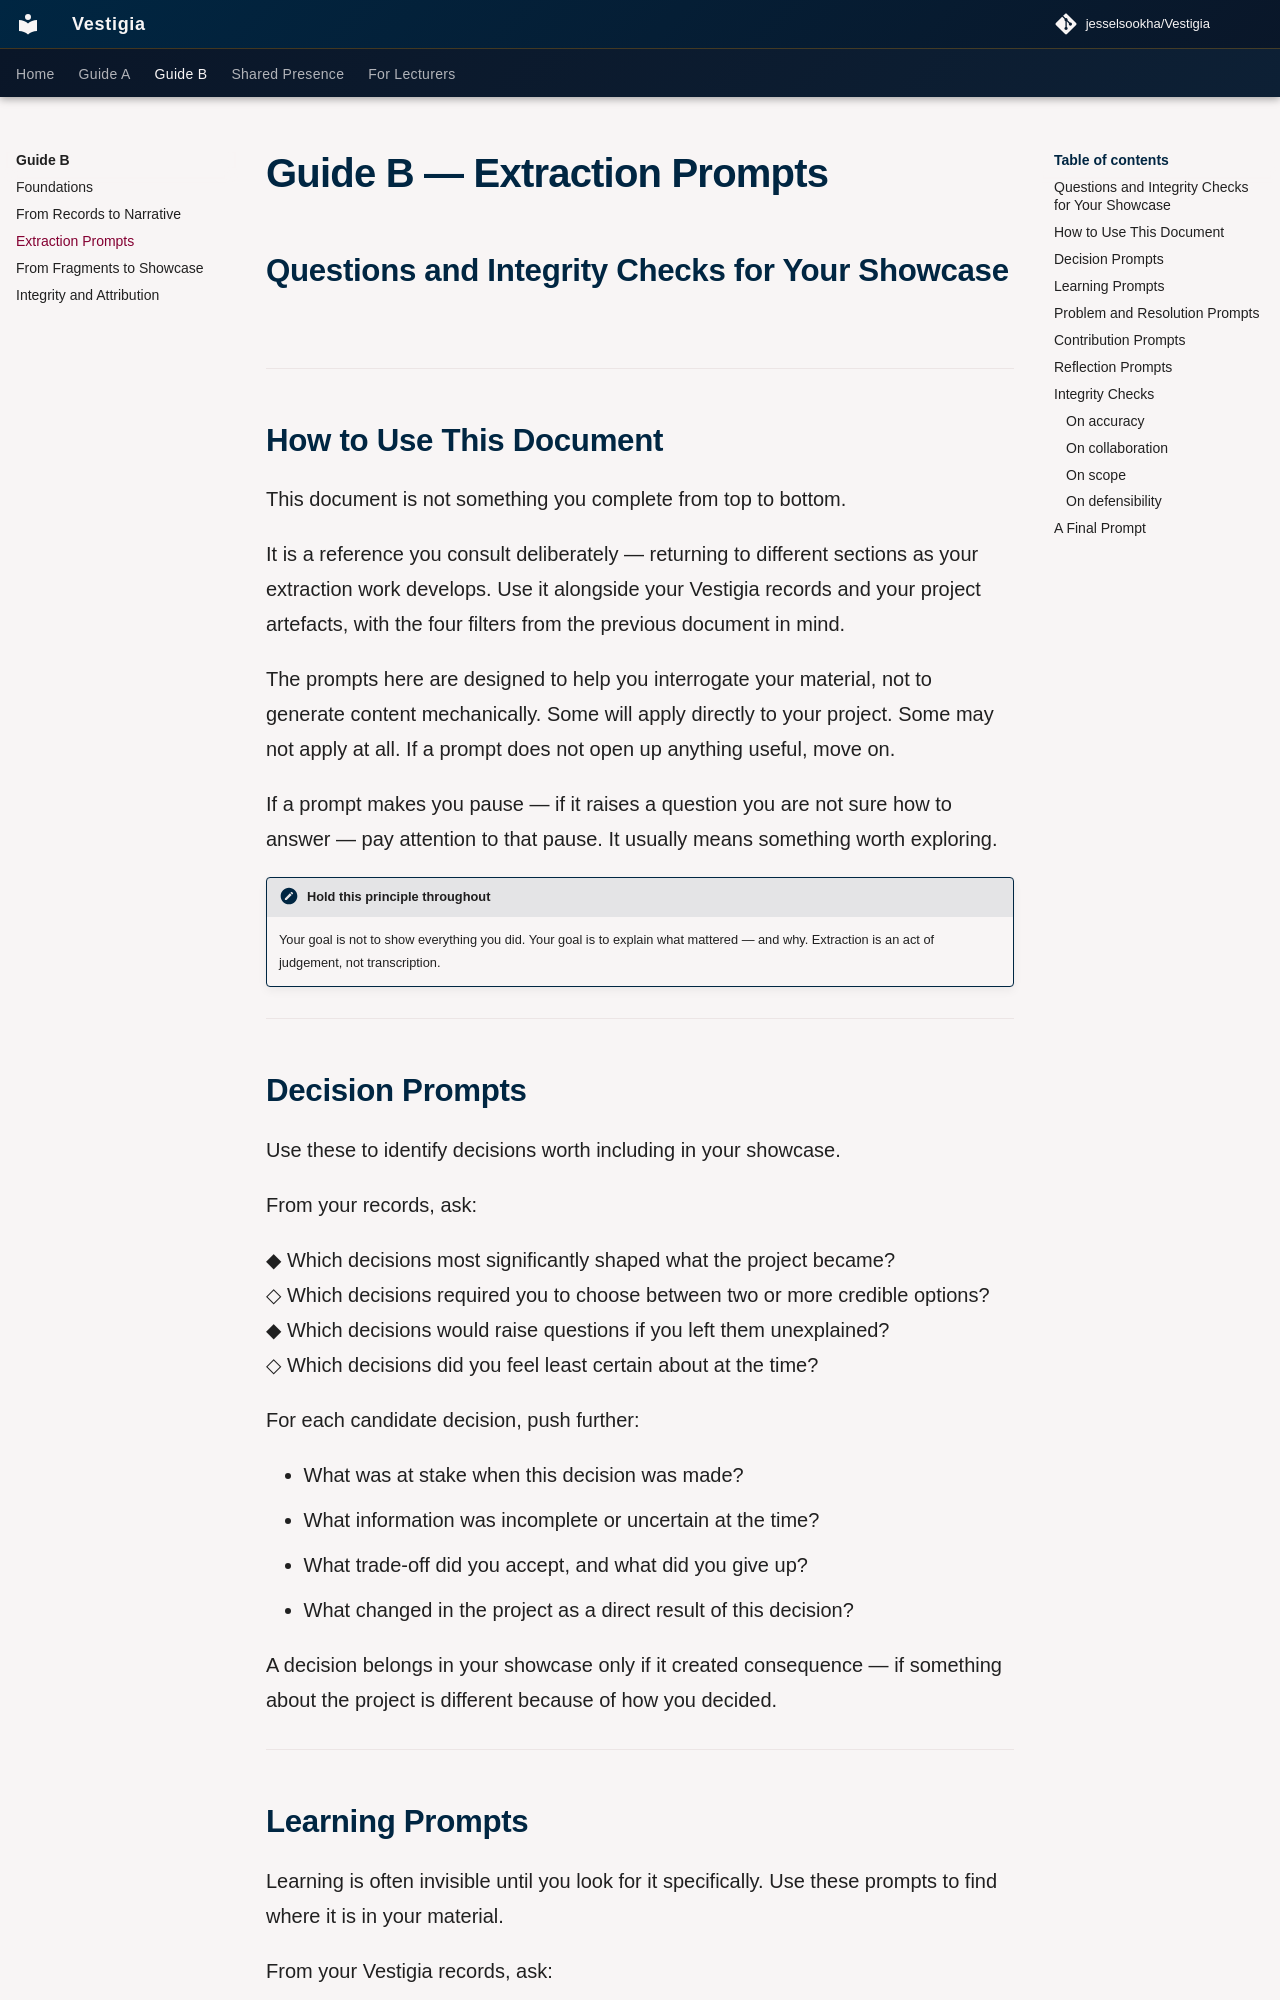

repository: jesselsookha/Vestigia · page: guide-b/03-extraction-prompts/index.html · generator: mkdocs

# Guide B — Extraction Prompts
## Questions and Integrity Checks for Your Showcase

---

## How to Use This Document

This document is not something you complete from top to bottom.

It is a reference you consult deliberately — returning to different sections as your extraction work develops. Use it alongside your Vestigia records and your project artefacts, with the four filters from the previous document in mind.

The prompts here are designed to help you interrogate your material, not to generate content mechanically. Some will apply directly to your project. Some may not apply at all. If a prompt does not open up anything useful, move on.

If a prompt makes you pause — if it raises a question you are not sure how to answer — pay attention to that pause. It usually means something worth exploring.

!!! note "Hold this principle throughout"
    Your goal is not to show everything you did. Your goal is to explain what mattered — and why. Extraction is an act of judgement, not transcription.

---

## Decision Prompts

Use these to identify decisions worth including in your showcase.

From your records, ask:

◆ Which decisions most significantly shaped what the project became?  
◇ Which decisions required you to choose between two or more credible options?  
◆ Which decisions would raise questions if you left them unexplained?  
◇ Which decisions did you feel least certain about at the time?

For each candidate decision, push further:

- What was at stake when this decision was made?
- What information was incomplete or uncertain at the time?
- What trade-off did you accept, and what did you give up?
- What changed in the project as a direct result of this decision?

A decision belongs in your showcase only if it created consequence — if something about the project is different because of how you decided.

---
